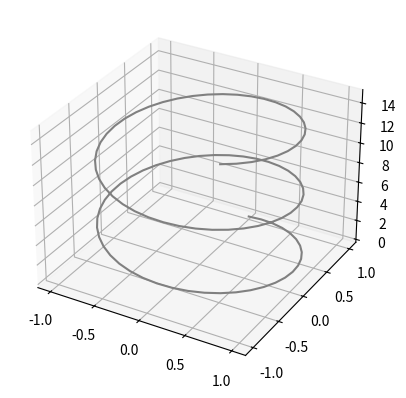

Recreate this plot in Python.
import matplotlib.pyplot as plt
import numpy as np


ax = plt.axes(projection='3d')

# Data for a three-dimensional line
zline = np.linspace(0, 15, 100)
print(len(zline))

xline = np.sin(zline)
print(len(xline))

yline = np.cos(zline)
print(len(yline))

ax.plot3D(xline, yline, zline, 'gray')


plt.show()
